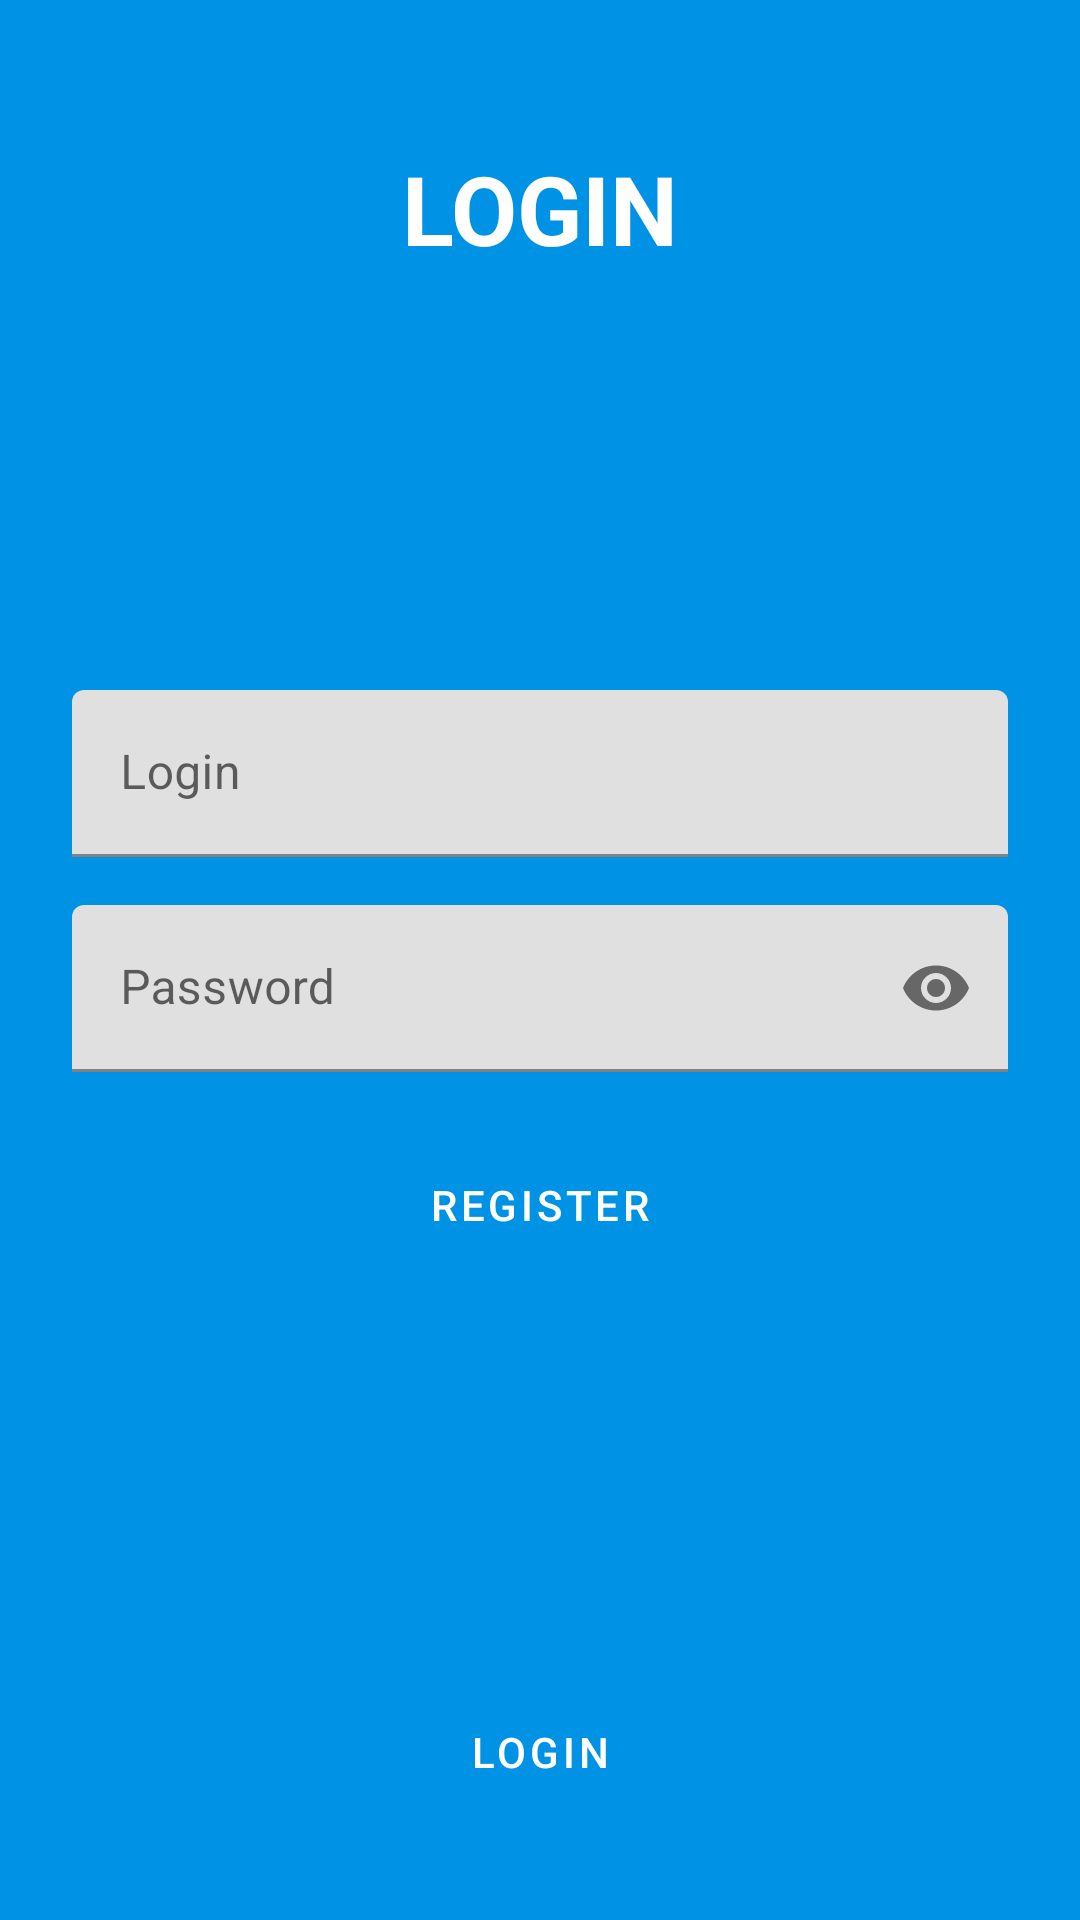

Write the Android layout XML for this screen, with the resource values it uses.
<!-- AndroidManifest.xml: application theme Theme.Messenger -->
<!-- res/layout/fragment_login.xml -->
<?xml version="1.0" encoding="utf-8"?>
<FrameLayout xmlns:android="http://schemas.android.com/apk/res/android"
    xmlns:app="http://schemas.android.com/apk/res-auto"
    android:layout_width="match_parent"
    android:layout_height="match_parent"
    android:background="@color/font"
    android:clickable="true"
    android:focusable="true">

    <com.google.android.material.textview.MaterialTextView
        android:layout_width="wrap_content"
        android:layout_height="wrap_content"
        android:layout_gravity="center_horizontal|top"
        android:layout_marginTop="48dp"
        android:text="@string/login_upper"
        android:textColor="@color/white"
        android:textSize="32sp"
        android:textStyle="bold" />

    <LinearLayout
        android:layout_width="match_parent"
        android:layout_height="wrap_content"
        android:layout_gravity="center"
        android:layout_marginLeft="24dp"
        android:layout_marginRight="24dp"
        android:orientation="vertical">

        <com.google.android.material.textfield.TextInputLayout
            android:id="@+id/login"
            android:layout_width="match_parent"
            android:layout_height="wrap_content"
            android:layout_marginTop="16dp"
            android:hint="@string/login">

            <com.google.android.material.textfield.TextInputEditText
                android:id="@+id/login_input"
                android:layout_width="match_parent"
                android:layout_height="wrap_content" />

        </com.google.android.material.textfield.TextInputLayout>

        <com.google.android.material.textfield.TextInputLayout
            android:id="@+id/password"
            android:layout_width="match_parent"
            android:layout_height="wrap_content"
            android:layout_marginTop="16dp"
            android:hint="@string/password"
            app:endIconMode="password_toggle"
            app:errorEnabled="true"
            app:errorTextColor="#F00">

            <com.google.android.material.textfield.TextInputEditText
                android:id="@+id/password_input"
                android:layout_width="match_parent"
                android:layout_height="wrap_content"
                android:inputType="textPassword" />

        </com.google.android.material.textfield.TextInputLayout>

        <Button
            android:id="@+id/toRegisterFragment"
            style="@style/Widget.MaterialComponents.Button.TextButton"
            android:layout_width="wrap_content"
            android:layout_height="wrap_content"
            android:layout_gravity="center"
            android:text="@string/register"
            android:textColor="@color/white" />
    </LinearLayout>

    <Button
        android:id="@+id/toLogin"
        style="?attr/materialButtonOutlinedStyle"
        android:layout_width="wrap_content"
        android:layout_height="wrap_content"
        android:layout_gravity="center_horizontal|bottom"
        android:layout_marginBottom="32dp"
        android:text="@string/login"
        android:textColor="@color/white"
        app:strokeColor="@color/white" />

</FrameLayout>
<!-- resources referenced by this layout -->
<resources>
  <color name="font">#0092E4</color>
  <color name="white">#FFFFFFFF</color>
  <string name="login">Login</string>
  <string name="login_upper">LOGIN</string>
  <string name="password">Password</string>
  <string name="register">Register</string>
  <style name="Theme.Messenger" parent="Theme.MaterialComponents.DayNight.NoActionBar">
          
          <item name="colorPrimary">@color/main</item>
          <item name="colorPrimaryVariant">@color/main</item>
          <item name="colorOnPrimary">@color/white</item>
          
          <item name="colorSecondary">@color/main</item>
          <item name="colorSecondaryVariant">@color/main</item>
          <item name="colorOnSecondary">@color/black</item>
          
          <item name="android:statusBarColor" tools:targetApi="l">?attr/colorPrimaryVariant</item>
          
      </style>
  <color name="main">#007AE4</color>
  <color name="black">#FF000000</color>
</resources>
